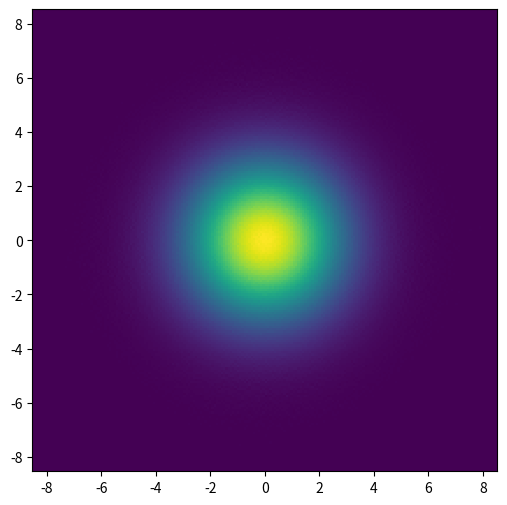

Generate this figure with matplotlib:
# Distribution with sampling method and pdf

import numpy as np
import scipy.stats as stats
import math

eps = 1e-5

class BaseDistribution():
    def __init__(self):
        pass
    def pdf(self,x):
        pass
    def sample(self,Ndata):
        pass

class Uniform(BaseDistribution):
    def __init__(self,Ndim,loc=0,scale=1):
        self.Ndim = Ndim
        self.loc = loc
        self.scale = scale
    def pdf(self,x):
        pdf_value = np.ones((x.shape[0],1))
        for i in range(self.Ndim):
            pdf_value *= stats.uniform.pdf(x[:,i],loc=self.loc,scale=self.scale).reshape(-1,1)
        return pdf_value
    def icdf(self, u):
        return u * self.scale + self.loc
    def sample(self,Ndata):
        Nline = math.ceil(Ndata**(1/self.Ndim))
        p_line = np.linspace(self.loc,self.loc+self.scale* (Nline-1)/Nline,Nline).astype("float32").reshape(Nline, 1)
        p_Ndim = np.meshgrid(*[p_line for i in range(self.Ndim)])
        p = np.concatenate([p.reshape(-1,1) for p in p_Ndim],axis=1)
        j = np.random.rand(p.shape[0], self.Ndim) * self.scale / Nline
        results = np.clip(p + j,self.loc,self.loc+self.scale)
        return results[np.random.choice(results.shape[0], Ndata, replace=False),:]

class Gaussian(BaseDistribution):
    # isotropic gaussian
    def __init__(self,Ndim,loc=0,scale=1,left = 0, right =1,offset = 0):
        self.Ndim = Ndim
        self.loc = loc
        self.scale = scale
        self.left = left
        self.right = right
        self.offset = offset
    def pdf(self,x):
        x = x - self.offset
        pdf_value = np.ones((x.shape[0],1))
        for i in range(self.Ndim):
            pdf_value *= 1 / (self.right - self.left) *stats.norm.pdf(x[:,i],loc=self.loc,scale=self.scale).reshape(-1,1)
        return pdf_value
    def icdf(self, u):
        return stats.norm.ppf(u, loc=self.loc, scale=self.scale)
    def sample(self,Ndata):
        Nline = math.ceil(Ndata**(1/self.Ndim))
        p_line = np.linspace(self.left,self.right * (Nline-1)/Nline,Nline).astype("float32").reshape(Nline, 1)
        p_Ndim = np.meshgrid(*[p_line for i in range(self.Ndim)])
        p = np.concatenate([p.reshape(-1,1) for p in p_Ndim],axis=1)
        j = np.random.rand(p.shape[0], self.Ndim)  / Nline * (self.right - self.left)
        unif_lattice = p + j
        unif_lattice = np.clip(unif_lattice,eps,1-eps)
        norm_samples = unif_lattice.flatten()
        norm_samples = stats.norm.ppf(norm_samples, loc=self.loc, scale=self.scale)
        norm_samples = norm_samples.reshape(unif_lattice.shape) + self.offset
        return norm_samples[np.random.choice(norm_samples.shape[0], Ndata, replace=False),:]

class TrunGaussian(BaseDistribution):
    def __init__(self,Ndim,clip_a=-1,clip_b=1,loc=0,scale=1,left = 0, right =1):
        self.Ndim = Ndim
        self.a = (clip_a - loc) / scale
        self.b = (clip_b - loc) / scale
        self.loc = loc
        self.scale = scale
        self.left = left
        self.right = right
    def pdf(self,x):
        pdf_value = np.ones((x.shape[0],1))
        for i in range(self.Ndim):
            pdf_value *= 1 / (self.right - self.left) * stats.truncnorm.pdf(x[:,i],self.a,self.b,loc = self.loc, scale= self.scale).reshape(-1,1)
        return pdf_value
    def icdf(self, u):
        return stats.truncnorm.ppf(u, self.a, self.b,loc = self.loc, scale= self.scale)
    def sample(self,Ndata):
        Nline = math.ceil(Ndata**(1/self.Ndim))
        p_line = np.linspace(self.left,self.right * (Nline-1)/Nline,Nline).astype("float32").reshape(Nline, 1)
        p_Ndim = np.meshgrid(*[p_line for i in range(self.Ndim)])
        p = np.concatenate([p.reshape(-1,1) for p in p_Ndim],axis=1)
        j = np.random.rand(p.shape[0], self.Ndim) / Nline
        unif_lattice = p + j
        unif_lattice = np.clip(unif_lattice,0,1)
        norm_samples = unif_lattice.flatten()
        norm_samples = stats.truncnorm.ppf(norm_samples, self.a, self.b,loc = self.loc, scale= self.scale)
        norm_samples = norm_samples.reshape(unif_lattice.shape)
        return norm_samples[np.random.choice(norm_samples.shape[0], Ndata, replace=False),:]

class Beta(BaseDistribution):
    def __init__(self,Ndim,alpha=2,beta=2,loc=0,scale=1):
        self.Ndim = Ndim
        self.alpha = alpha
        self.beta = beta
        self.loc = loc
        self.scale = scale
    def pdf(self,x):
        pdf_value = np.ones((x.shape[0],1))
        for i in range(self.Ndim):
            pdf_value *= stats.beta.pdf(x[:,i],self.alpha,self.beta,loc = self.loc,scale = self.scale).reshape(-1,1)
        return pdf_value
    def icdf(self, u):
        return stats.beta.ppf(u, self.alpha, self.beta,loc = self.loc,scale = self.scale)
    def sample(self,Ndata):
        Nline = math.ceil(Ndata**(1/self.Ndim))
        p_line = np.linspace(0,1* (Nline-1)/Nline,Nline).astype("float32").reshape(Nline, 1)
        p_Ndim = np.meshgrid(*[p_line for i in range(self.Ndim)])
        p = np.concatenate([p.reshape(-1,1) for p in p_Ndim],axis=1)
        j = np.random.rand(p.shape[0], self.Ndim) / Nline
        unif_lattice = p + j
        unif_lattice = np.clip(unif_lattice,0,1)
        beta_samples = unif_lattice.flatten()
        beta_samples = stats.beta.ppf(beta_samples, self.alpha, self.beta,loc = self.loc,scale = self.scale)
        beta_samples = beta_samples.reshape(unif_lattice.shape)
        #beta_samples[np.isinf(beta_samples)] = 0
        return beta_samples[np.random.choice(beta_samples.shape[0], Ndata, replace=False),:]

class TwoDCombination(BaseDistribution):
    def __init__(self,dist1,dist2):
        self.dist1 = dist1
        self.dist2 = dist2
    def pdf(self,x):
        pdf1 = self.dist1.pdf(x[:,0].reshape(-1,1))
        pdf2 = self.dist2.pdf(x[:,1].reshape(-1,1))
        return pdf1 * pdf2
    def sample(self,Ndata):
        Nline = math.ceil(Ndata**(1/2))
        p_line = np.linspace(0,1* (Nline-1)/Nline,Nline).astype("float32").reshape(Nline, 1)
        unif_lattice = np.meshgrid(*[p_line for i in range(2)])
        unif_lattice = np.concatenate([p.reshape(-1,1) for p in unif_lattice],axis=1)
        j = np.random.rand(unif_lattice.shape[0], 2) / Nline
        unif_lattice = unif_lattice + j
        def clip(x,dist):
            if isinstance(dist,Gaussian):
                return np.clip(x,eps,1-eps)
            else:
                return np.clip(x,0,1)
        unif_lattice[:,0] = clip(unif_lattice[:,0],self.dist1)
        unif_lattice[:,1] = clip(unif_lattice[:,1],self.dist1)

        comb_samples = np.ones_like(unif_lattice)
        comb_samples[:,0] = self.dist1.icdf(unif_lattice[:,0])
        comb_samples[:,1] = self.dist2.icdf(unif_lattice[:,1])
        return comb_samples[np.random.choice(comb_samples.shape[0], Ndata, replace=False),:]
    def sample_parallel(self,Ndata,batchsize):
        Nline = math.ceil(Ndata**(1/2))
        p_line = np.linspace(0,1* (Nline-1)/Nline,Nline).astype("float32").reshape(Nline, 1)
        unif_lattice = np.meshgrid(*[p_line for i in range(2)])
        unif_lattice = np.concatenate([p.reshape(-1,1) for p in unif_lattice],axis=1)
        unif_lattice = unif_lattice.repeat(batchsize,axis=0)
        j = np.random.rand(unif_lattice.shape[0], 2) / Nline
        unif_lattice = unif_lattice + j
        def clip(x,dist):
            if isinstance(dist,Gaussian):
                return np.clip(x,eps,1-eps)
            else:
                return np.clip(x,0,1)
        unif_lattice[:,0] = clip(unif_lattice[:,0],self.dist1)
        unif_lattice[:,1] = clip(unif_lattice[:,1],self.dist2)

        comb_samples = np.ones_like(unif_lattice)
        comb_samples[:,0] = self.dist1.icdf(unif_lattice[:,0])
        comb_samples[:,1] = self.dist2.icdf(unif_lattice[:,1])
        return comb_samples[np.random.choice(comb_samples.shape[0], Ndata*batchsize, replace=False),:]

class StraightLine(BaseDistribution):
    def __init__(self,h,flag = 1,offset =0):
        self.h = h
        self.b = flag * 2 / h
        self.flag = flag
        self.k = - h / self.b
        self.offset = offset
    def pdf(self,x):
        x = x - self.offset
        return np.where(x<np.min([0,self.b]),0,np.where(x>np.max([0,self.b]),0,self.k * x + self.h))
    def sample(self,Ndata):
        p = np.linspace(0,1,Ndata).astype("float32").reshape(Ndata, 1)
        j = np.random.rand(p.shape[0], 1) / Ndata
        unif_lattice = p + j
        unif_lattice = np.clip(unif_lattice,0,1)
        unif_lattice = unif_lattice.flatten()
        def cdf(u):
            if self.flag == -1 :
                return self.b * (1 - np.sqrt(u))
            elif self.flag == 1 :
                return self.b * (1 - np.sqrt(1 - u))
        x_samples = cdf(unif_lattice) + self.offset
        x_samples = x_samples.reshape(-1,1)
        
        return x_samples

class CustomDistribution(BaseDistribution):
    def __init__(self,Ndim,pdf_func,sample_func):
        self.Ndim = Ndim
        self.pdf_func = pdf_func
        self.sample_func = sample_func
    def pdf(self,x):
        return self.pdf_func(x)
    def sample(self,Ndata):
        return self.sample_func(Ndata)


if __name__ == "__main__":
    import matplotlib.pyplot as plt
    
    
    import matplotlib.pyplot as plt
    

    Ndata = 2**22
    
    dist1 = Beta(1,5,5,loc = -1,scale =2 )
    dist2 = Uniform(1,loc=0,scale=1)
    dist =  Gaussian(2,0,2)
    # dist_gt = Uniform(2)
    x = dist.sample(Ndata)
    x = x[0:Ndata,:]
    # x_gt = dist_gt.sample(Ndata)
    plt.figure(figsize=(6,6))
    plt.hist2d(x[:,0],x[:,1],bins=200,density=True)
    # plt.title("learned")
    # # plt.figure(figsize=(6,6))
    # # plt.hist2d(x_gt[:,0],x_gt[:,1],bins=100,density=True)
    # plt.title("gt")
    plt.show()
    
    
    